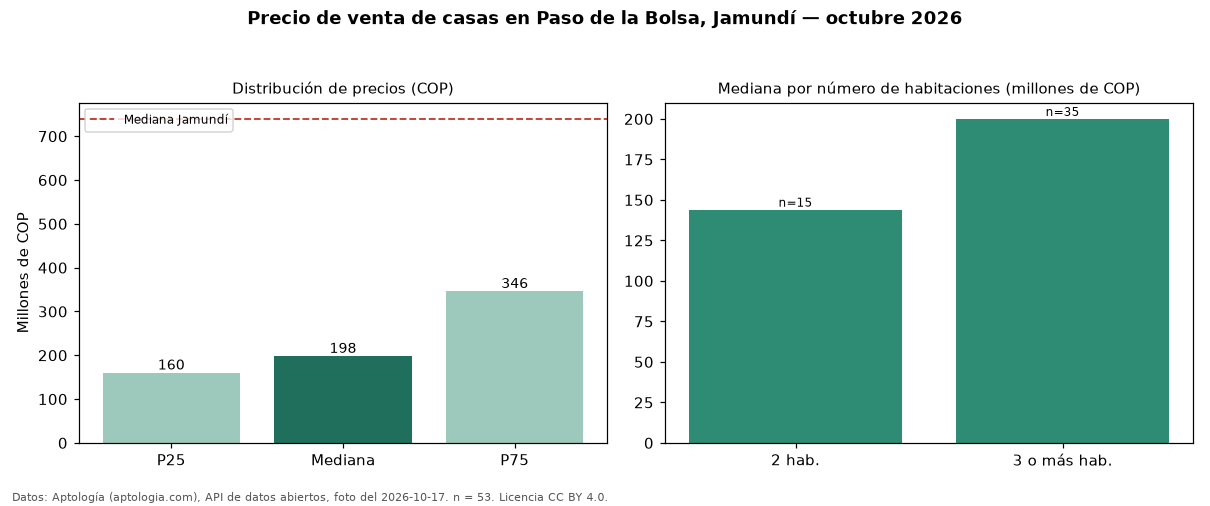

The data file committed next to this chart (first rows):
seccion, metrica, valor_cop, n
precio, p25, 160000000, 53
precio, mediana, 198000000, 53
precio, p75, 346000000, 53
precio, minimo, 90000000, 53
precio, maximo, 2200000000, 53
parqueadero, avisos_con_parqueadero, 45, 53
parqueadero, mediana_con_parqueadero, 180000000, 45
habitaciones, 2, 144000000, 15
habitaciones, 3+, 200000000, 35
ciudad, mediana_ciudad, 739500000, 
fuente, fecha_foto, 2026-10-17, 
fuente, atribucion, https://www.aptologia.com/casas-en-venta…, 
